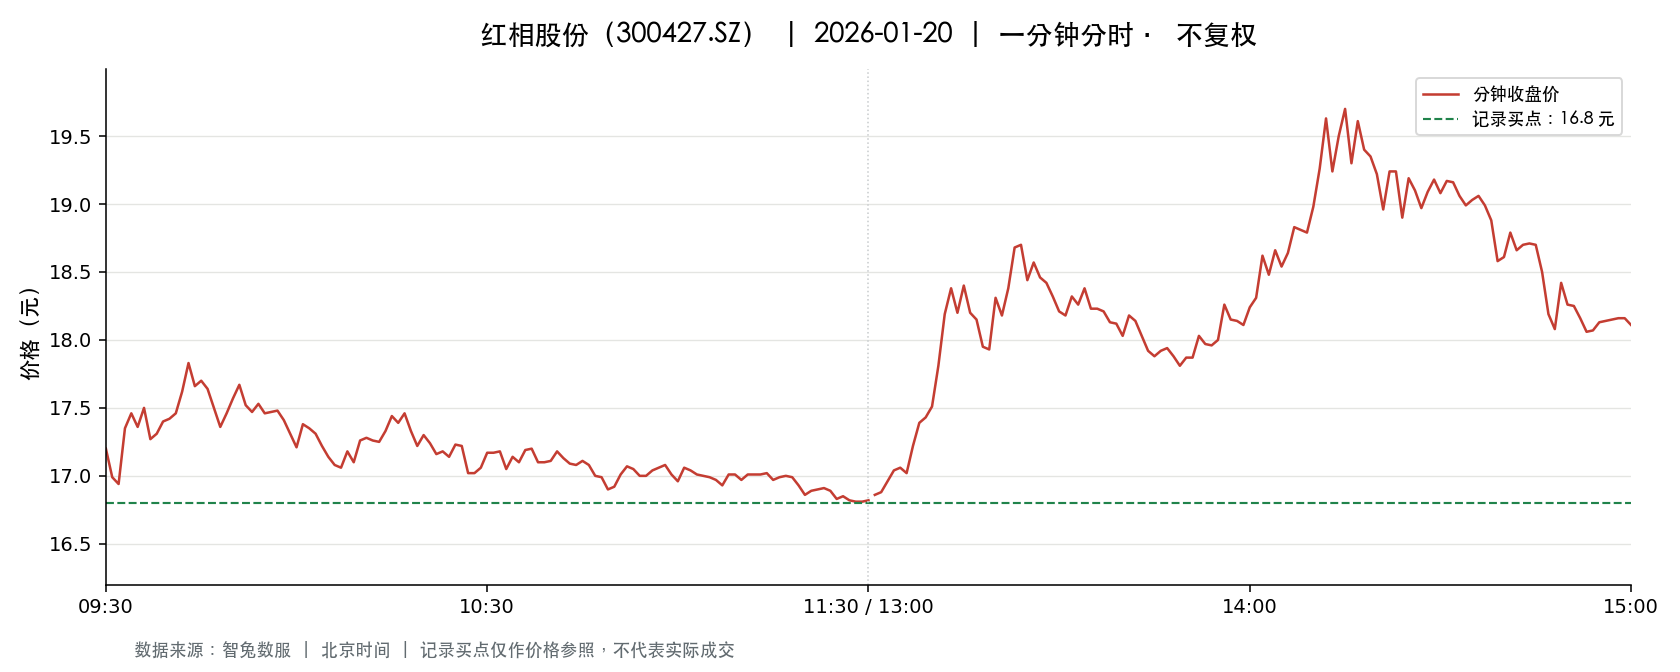

The file beside this chart, header and first rows:
t, o, h, l, c, v, a, pc, sf
2026-01-20 09:30:00, 17.2, 17.2, 17.2, 17.2, 27407, 47140040, 17.99, 0.0
2026-01-20 09:31:00, 17.18, 17.26, 16.82, 16.99, 113284, 192671416, 17.2, 0.0
2026-01-20 09:32:00, 17.08, 17.14, 16.75, 16.94, 62491, 106003262, 16.99, 0.0
2026-01-20 09:33:00, 16.97, 17.4, 16.97, 17.35, 48334, 83033672, 16.94, 0.0
2026-01-20 09:34:00, 17.28, 17.51, 17.21, 17.46, 38977, 67515697, 17.35, 0.0
2026-01-20 09:35:00, 17.45, 17.57, 17.36, 17.36, 29594, 51736340, 17.46, 0.0
2026-01-20 09:36:00, 17.35, 17.59, 17.35, 17.5, 30376, 53127013, 17.36, 0.0
2026-01-20 09:37:00, 17.52, 17.52, 17.26, 17.27, 30912, 53714631, 17.5, 0.0
2026-01-20 09:38:00, 17.26, 17.37, 17.25, 17.31, 19918, 34450379, 17.27, 0.0
2026-01-20 09:39:00, 17.3, 17.47, 17.25, 17.4, 15940, 27663153, 17.31, 0.0
2026-01-20 09:40:00, 17.39, 17.44, 17.36, 17.42, 15878, 27613027, 17.4, 0.0
2026-01-20 09:41:00, 17.44, 17.46, 17.37, 17.46, 15614, 27183192, 17.42, 0.0
2026-01-20 09:42:00, 17.46, 17.69, 17.46, 17.62, 16459, 28934799, 17.46, 0.0
2026-01-20 09:43:00, 17.6, 17.98, 17.58, 17.83, 33847, 60300112, 17.62, 0.0
2026-01-20 09:44:00, 17.85, 17.85, 17.65, 17.66, 23612, 42008309, 17.83, 0.0
2026-01-20 09:45:00, 17.63, 17.7, 17.56, 17.7, 13080, 23042249, 17.66, 0.0
2026-01-20 09:46:00, 17.7, 17.7, 17.6, 17.64, 11703, 20663940, 17.7, 0.0
2026-01-20 09:47:00, 17.65, 17.65, 17.5, 17.5, 15112, 26593007, 17.64, 0.0
2026-01-20 09:48:00, 17.48, 17.5, 17.36, 17.36, 16467, 28751019, 17.5, 0.0
2026-01-20 09:49:00, 17.38, 17.47, 17.38, 17.46, 16249, 28309403, 17.36, 0.0
2026-01-20 09:50:00, 17.45, 17.61, 17.41, 17.57, 8683, 15186947, 17.46, 0.0
2026-01-20 09:51:00, 17.59, 17.71, 17.58, 17.67, 12482, 22037619, 17.57, 0.0
2026-01-20 09:52:00, 17.68, 17.68, 17.52, 17.52, 6190, 10913643, 17.67, 0.0
2026-01-20 09:53:00, 17.51, 17.52, 17.43, 17.47, 8598, 15018835, 17.52, 0.0
2026-01-20 09:54:00, 17.49, 17.55, 17.47, 17.53, 5811, 10176033, 17.47, 0.0
2026-01-20 09:55:00, 17.53, 17.54, 17.45, 17.46, 6674, 11678369, 17.53, 0.0
2026-01-20 09:56:00, 17.44, 17.56, 17.42, 17.47, 9920, 17334876, 17.46, 0.0
2026-01-20 09:57:00, 17.47, 17.48, 17.43, 17.48, 8027, 14002370, 17.47, 0.0
2026-01-20 09:58:00, 17.47, 17.47, 17.41, 17.41, 10523, 18343299, 17.48, 0.0
2026-01-20 09:59:00, 17.4, 17.41, 17.31, 17.31, 9502, 16514193, 17.41, 0.0
2026-01-20 10:00:00, 17.31, 17.32, 17.21, 17.21, 12422, 21463945, 17.31, 0.0
2026-01-20 10:01:00, 17.21, 17.38, 17.2, 17.38, 15650, 26998182, 17.21, 0.0
2026-01-20 10:02:00, 17.36, 17.39, 17.34, 17.35, 6362, 11044363, 17.38, 0.0
2026-01-20 10:03:00, 17.33, 17.36, 17.31, 17.31, 6002, 10402673, 17.35, 0.0
2026-01-20 10:04:00, 17.31, 17.31, 17.22, 17.22, 6281, 10832168, 17.31, 0.0
2026-01-20 10:05:00, 17.22, 17.22, 17.14, 17.14, 12905, 22157045, 17.22, 0.0
2026-01-20 10:06:00, 17.15, 17.15, 17.08, 17.08, 11829, 20252253, 17.14, 0.0
2026-01-20 10:07:00, 17.08, 17.08, 17.01, 17.06, 13150, 22411800, 17.08, 0.0
2026-01-20 10:08:00, 17.1, 17.18, 17.1, 17.18, 7469, 12803892, 17.06, 0.0
2026-01-20 10:09:00, 17.18, 17.19, 17.1, 17.1, 4433, 7610150, 17.18, 0.0
2026-01-20 10:10:00, 17.12, 17.27, 17.12, 17.26, 10119, 17385458, 17.1, 0.0
2026-01-20 10:11:00, 17.26, 17.33, 17.26, 17.28, 6220, 10754460, 17.26, 0.0
2026-01-20 10:12:00, 17.28, 17.3, 17.25, 17.26, 4555, 7866865, 17.28, 0.0
2026-01-20 10:13:00, 17.25, 17.27, 17.25, 17.25, 4747, 8187235, 17.26, 0.0
2026-01-20 10:14:00, 17.21, 17.33, 17.19, 17.33, 5820, 10030535, 17.25, 0.0
2026-01-20 10:15:00, 17.33, 17.44, 17.33, 17.44, 7059, 12293209, 17.33, 0.0
2026-01-20 10:16:00, 17.46, 17.48, 17.37, 17.39, 6663, 11605331, 17.44, 0.0
2026-01-20 10:17:00, 17.4, 17.48, 17.39, 17.46, 5379, 9385001, 17.39, 0.0
2026-01-20 10:18:00, 17.47, 17.47, 17.33, 17.33, 5449, 9477800, 17.46, 0.0
2026-01-20 10:19:00, 17.33, 17.33, 17.2, 17.22, 6573, 11341832, 17.33, 0.0
2026-01-20 10:20:00, 17.26, 17.35, 17.26, 17.3, 2547, 4408702, 17.22, 0.0
2026-01-20 10:21:00, 17.27, 17.3, 17.24, 17.24, 3629, 6264213, 17.3, 0.0
2026-01-20 10:22:00, 17.25, 17.25, 17.15, 17.16, 3694, 6361195, 17.24, 0.0
2026-01-20 10:23:00, 17.15, 17.19, 17.13, 17.18, 4949, 8488104, 17.16, 0.0
2026-01-20 10:24:00, 17.2, 17.2, 17.14, 17.14, 5056, 8673241, 17.18, 0.0
2026-01-20 10:25:00, 17.12, 17.23, 17.11, 17.23, 4416, 7565979, 17.14, 0.0
2026-01-20 10:26:00, 17.24, 17.25, 17.21, 17.22, 5330, 9180977, 17.23, 0.0
2026-01-20 10:27:00, 17.21, 17.21, 17.02, 17.02, 7069, 12092308, 17.22, 0.0
2026-01-20 10:28:00, 17.03, 17.03, 16.95, 17.02, 16584, 28174414, 17.02, 0.0
2026-01-20 10:29:00, 17.02, 17.06, 17.0, 17.06, 6079, 10349389, 17.02, 0.0
... 181 more rows
